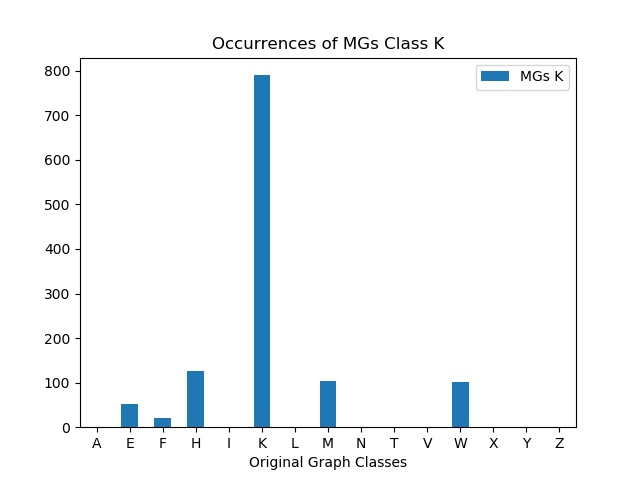

The table this chart was drawn from, first rows:
, MGs K
A, 0
E, 53
F, 21
H, 127
I, 0
K, 790
L, 0
M, 103
N, 0
T, 0
V, 0
W, 102
X, 0
Y, 0
Z, 0
